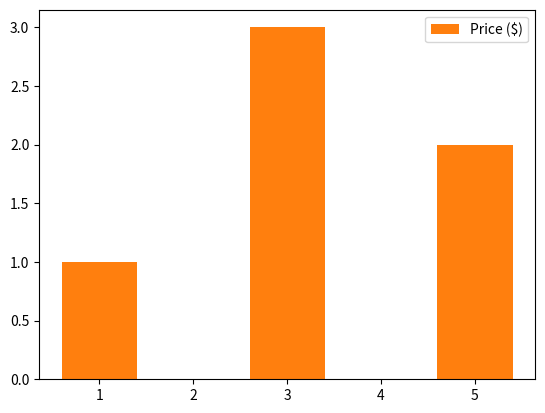

Write Python code to recreate this figure.
import matplotlib.pyplot as plt
import numpy as np



plt.bar([1, 5, 3], [1, 2 ,3], label="Price ($)", color="C1")
plt.legend()

plt.show()